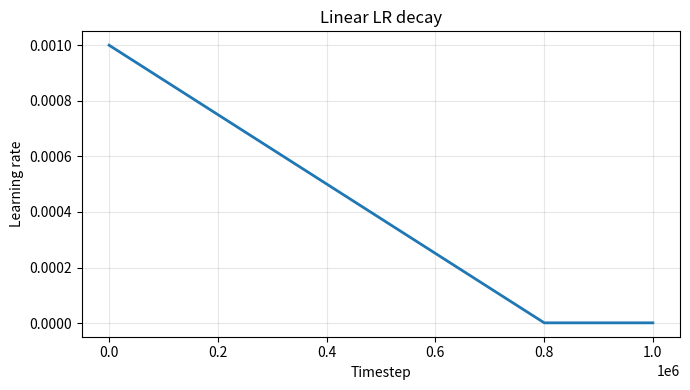

This chart was generated by the following Python code:
import numpy as np
import matplotlib.pyplot as plt

# Parameters
alpha0 = 1e-3          # start at 0.001
alpha_min = 1e-6       # floor at 1e-6
T_train = 1_000_000    # total training timesteps (edit as needed)
frac_decay = 0.8       # decay over first 80%

T_decay = int(frac_decay * T_train)
t = np.arange(T_train + 1)

# Linear decay then flat
lr = np.where(
    t <= T_decay,
    alpha0 - (alpha0 - alpha_min) * (t / T_decay),
    alpha_min,
    )

# Plot
plt.figure(figsize=(7, 4))
plt.plot(t, lr, linewidth=2)
plt.xlabel("Timestep")
plt.ylabel("Learning rate")
plt.title("Linear LR decay")
plt.grid(True, alpha=0.3)
plt.tight_layout()
plt.show()

# Optional: log-scale y-axis to make the tail more visible
